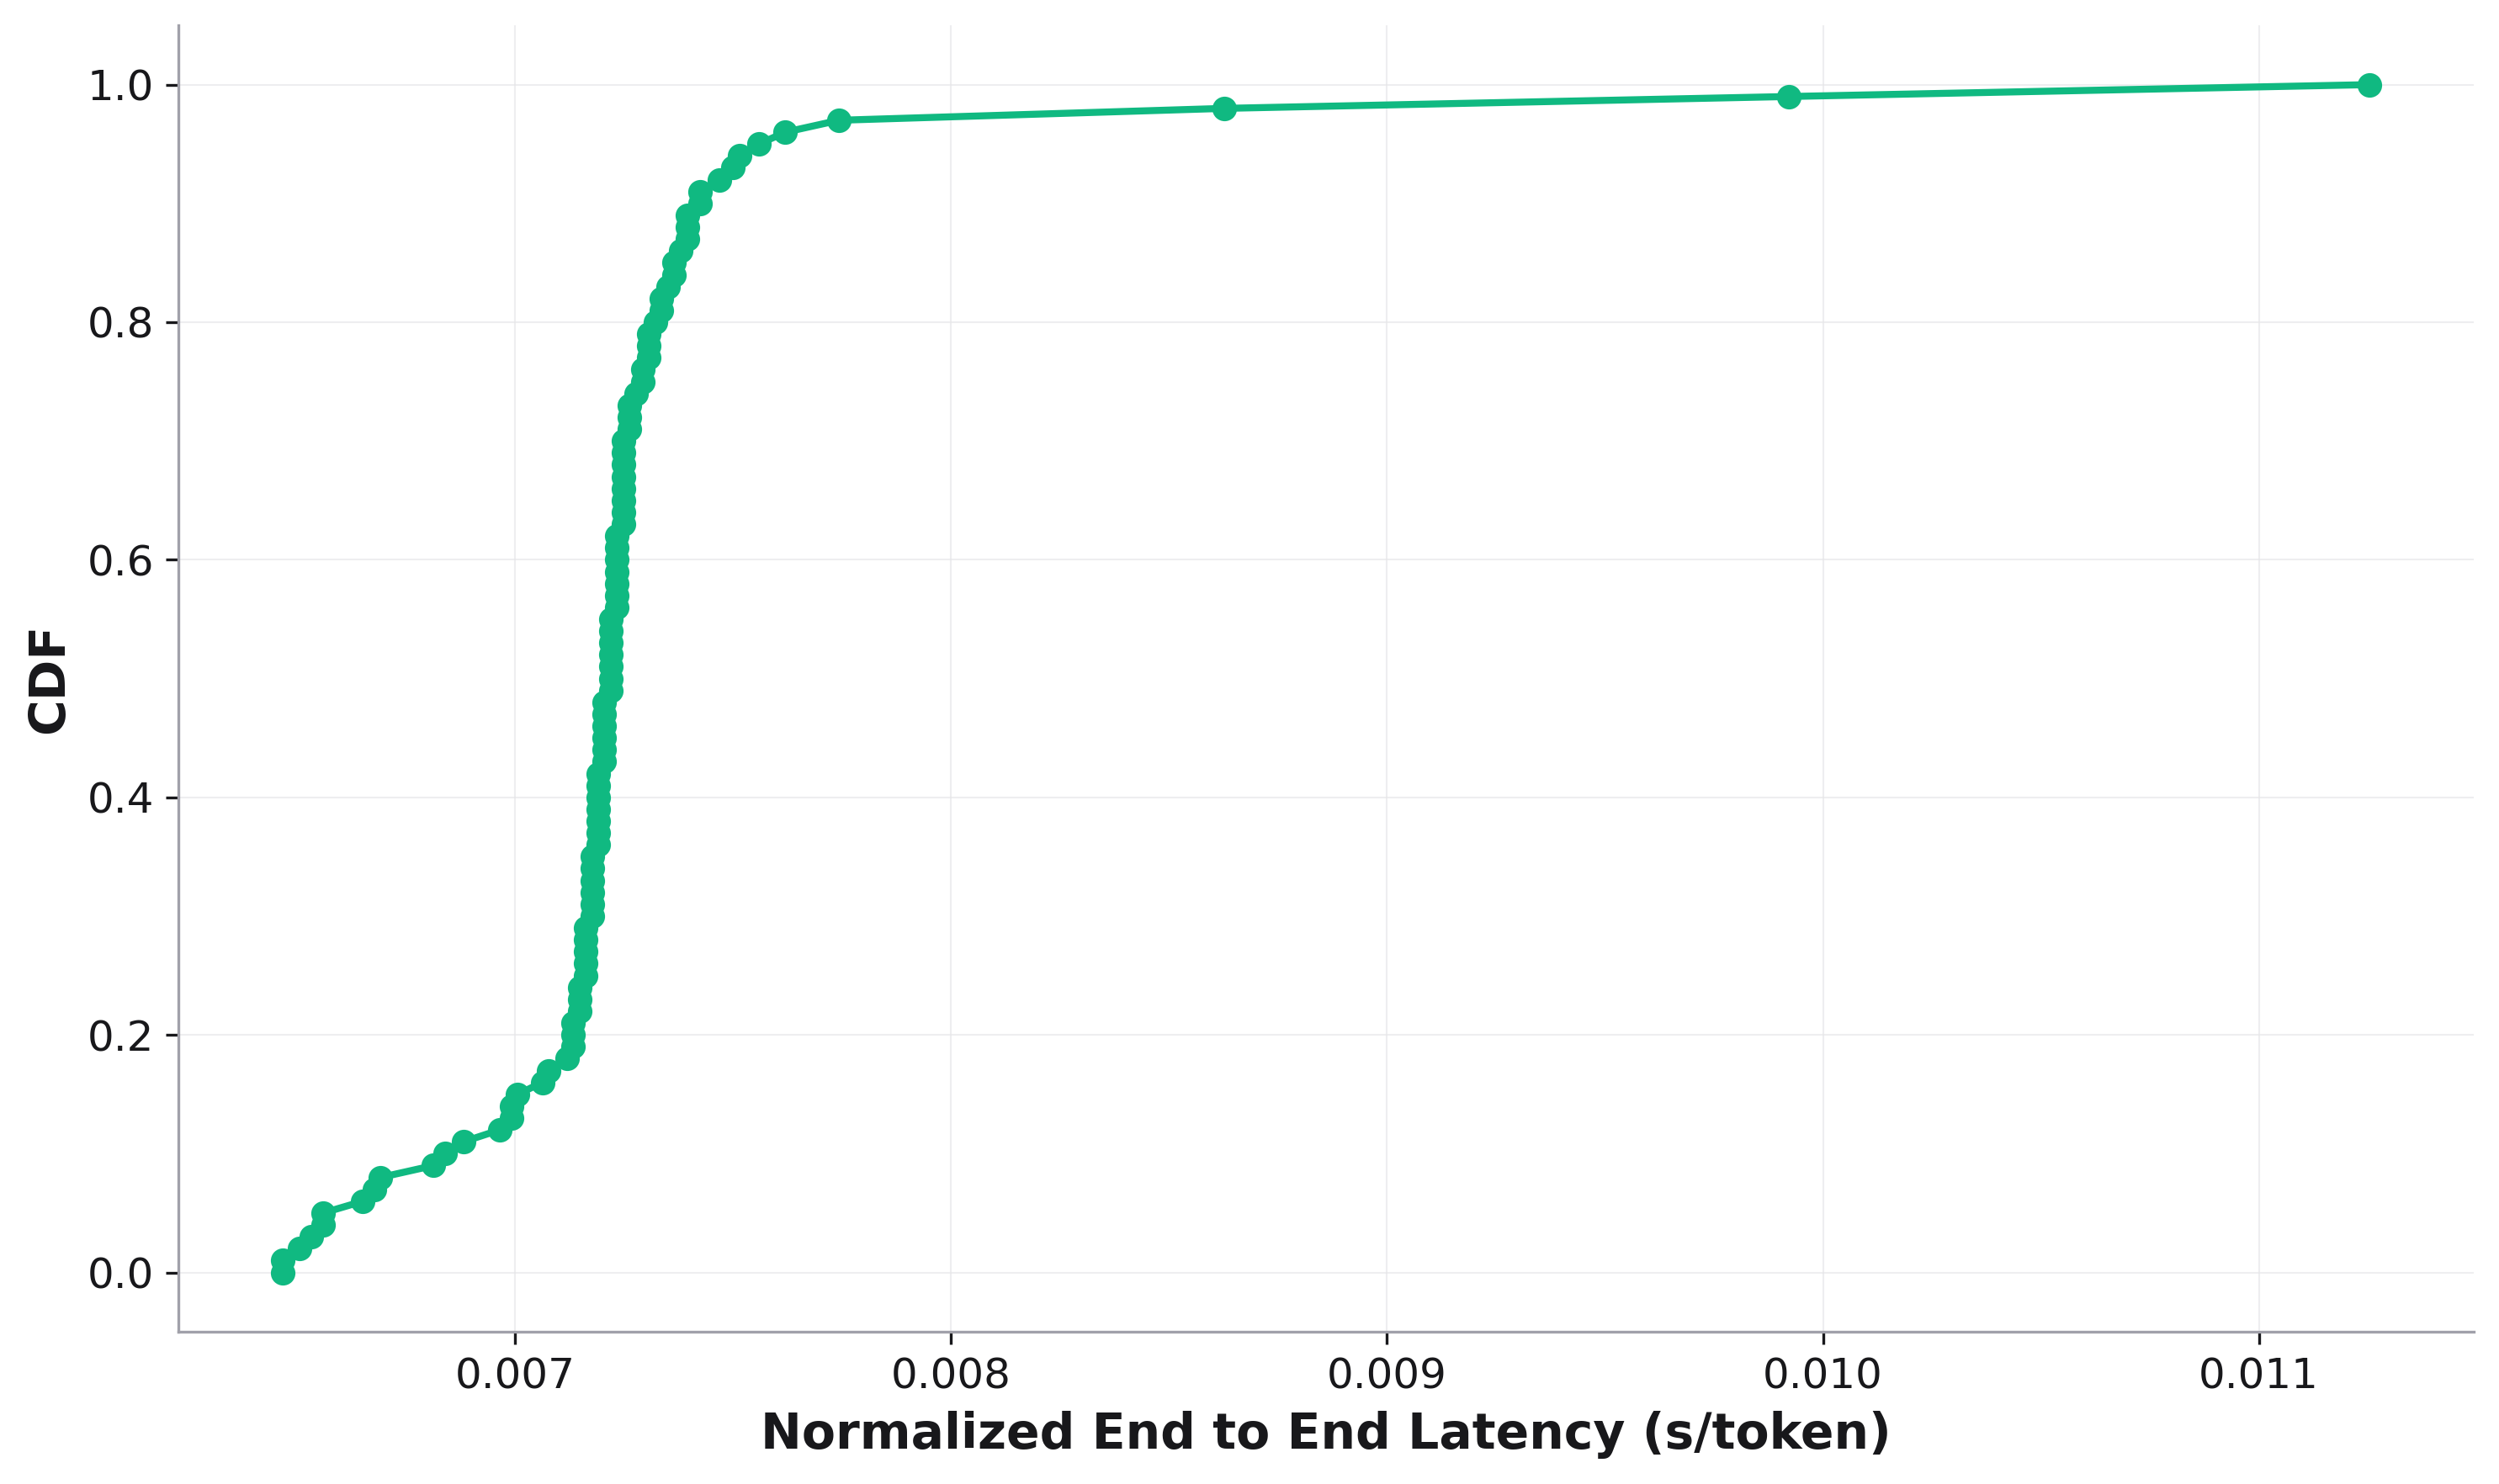

The data file committed next to this chart (first rows):
, cdf, Normalized End to End Latency
0, 0.0, 0.006467
1, 0.01, 0.006467
2, 0.02, 0.006506
3, 0.03, 0.006532
4, 0.04, 0.006558
5, 0.05, 0.006558
6, 0.06, 0.006651
7, 0.07, 0.006678
8, 0.08, 0.006691
9, 0.09, 0.006812
10, 0.1, 0.00684
11, 0.11, 0.006881
12, 0.12, 0.006964
13, 0.13, 0.006992
14, 0.14, 0.006992
15, 0.15, 0.007006
16, 0.16, 0.007062
17, 0.17, 0.007076
18, 0.18, 0.007119
19, 0.19, 0.007133
20, 0.2, 0.007133
21, 0.21, 0.007133
22, 0.22, 0.007147
23, 0.23, 0.007147
24, 0.24, 0.007147
25, 0.25, 0.007162
26, 0.26, 0.007162
27, 0.27, 0.007162
28, 0.28, 0.007162
29, 0.29, 0.007162
30, 0.3, 0.007176
31, 0.31, 0.007176
32, 0.32, 0.007176
33, 0.33, 0.007176
34, 0.34, 0.007176
35, 0.35, 0.007176
36, 0.36, 0.00719
37, 0.37, 0.00719
38, 0.38, 0.00719
39, 0.39, 0.00719
40, 0.4, 0.00719
41, 0.41, 0.00719
42, 0.42, 0.00719
43, 0.43, 0.007205
44, 0.44, 0.007205
45, 0.45, 0.007205
46, 0.46, 0.007205
47, 0.47, 0.007205
48, 0.48, 0.007205
49, 0.49, 0.007219
50, 0.5, 0.007219
51, 0.51, 0.007219
52, 0.52, 0.007219
53, 0.53, 0.007219
54, 0.54, 0.007219
55, 0.55, 0.007219
56, 0.56, 0.007234
57, 0.57, 0.007234
58, 0.58, 0.007234
59, 0.59, 0.007234
... 41 more rows
